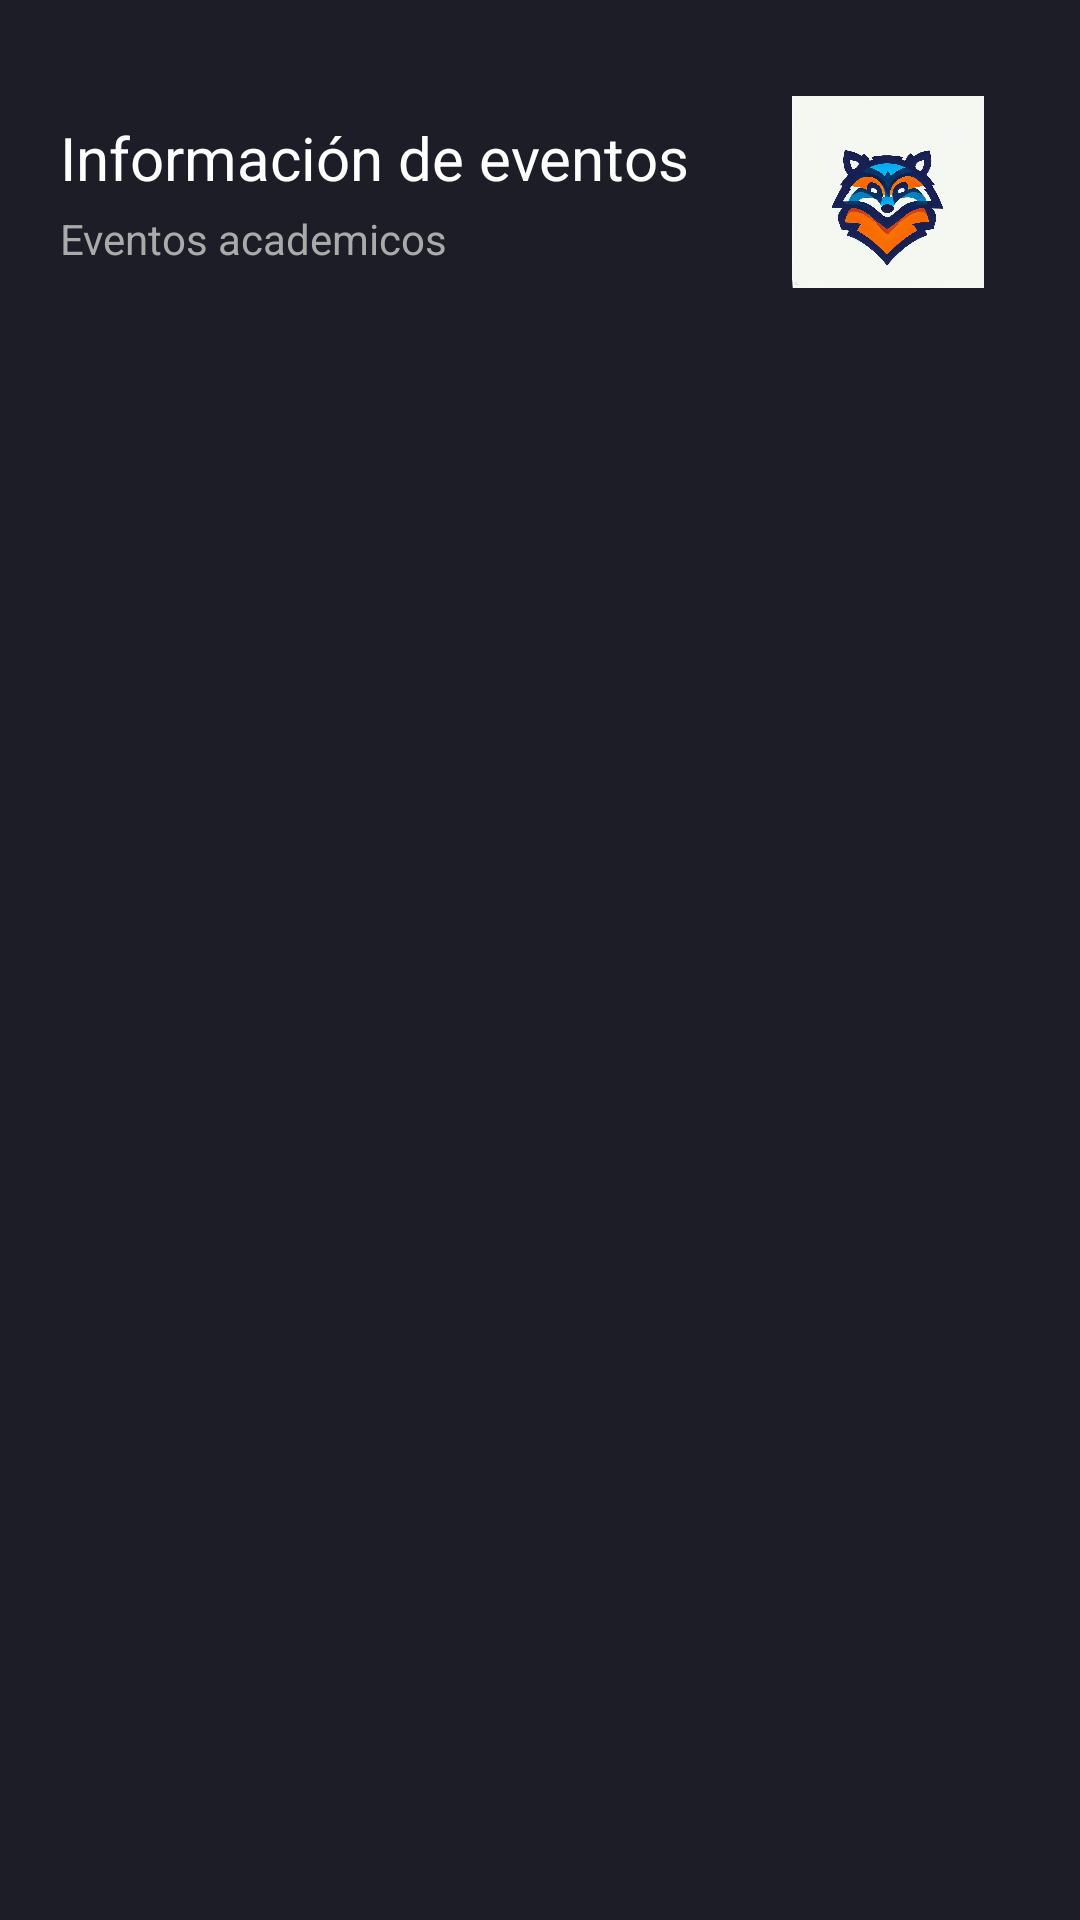

Layout XML and referenced resources for this Android screen:
<!-- AndroidManifest.xml: application theme Theme.ProyectoOsiris -->
<!-- res/layout/activity_info.xml -->
<?xml version="1.0" encoding="utf-8"?>
<androidx.constraintlayout.widget.ConstraintLayout xmlns:android="http://schemas.android.com/apk/res/android"
    xmlns:app="http://schemas.android.com/apk/res-auto"
    xmlns:tools="http://schemas.android.com/tools"
    android:layout_width="match_parent"
    android:layout_height="match_parent"
    android:background="@color/plum_700"
    tools:context=".InfoActivity">

    <LinearLayout
        android:id="@+id/linearLayout"
        android:layout_width="wrap_content"
        android:layout_height="wrap_content"
        android:layout_marginStart="20sp"
        android:orientation="vertical"
        app:layout_constraintBottom_toBottomOf="@+id/profileImageView"
        app:layout_constraintStart_toStartOf="parent"
        app:layout_constraintTop_toTopOf="@+id/profileImageView">

        <TextView
            android:id="@+id/titleTextView"
            android:layout_width="match_parent"
            android:layout_height="wrap_content"
            android:layout_marginBottom="4dp"
            android:text="Información de eventos"
            android:textColor="@color/white"
            android:textSize="20sp" />

        <TextView
            android:id="@+id/subTitleTextView"
            android:layout_width="match_parent"
            android:layout_height="wrap_content"
            android:text="Eventos academicos"
            android:textColor="@color/black_200" />
    </LinearLayout>



    <ImageView
        android:id="@+id/profileImageView"
        android:layout_width="64dp"
        android:layout_height="64dp"
        android:layout_marginTop="32dp"
        android:layout_marginEnd="32dp"
        app:srcCompat="@drawable/icon"
        android:contentDescription="@string/all"
        app:layout_constraintEnd_toEndOf="parent"
        app:layout_constraintTop_toTopOf="parent" />



    <androidx.recyclerview.widget.RecyclerView
        android:id="@+id/recyclerView"
        android:layout_width="match_parent"
        android:layout_height="match_parent"
        android:layout_marginTop="120dp"
        android:layout_marginStart="8dp"
        android:layout_marginEnd="8dp"
        app:layoutManager="LinearLayoutManager"
        tools:context=".MainActivity"
        tools:listitem="@layout/video_game_content"
        app:layout_constraintBottom_toBottomOf="parent"
        app:layout_constraintEnd_toEndOf="parent"
        app:layout_constraintStart_toStartOf="parent"
        app:layout_constraintTop_toBottomOf="@+id/profileImageView" />

    <ImageView
        android:id="@+id/addImageView"
        android:layout_width="wrap_content"
        android:layout_height="wrap_content"
        android:layout_marginEnd="16dp"
        android:layout_marginBottom="16dp"
        android:contentDescription="@string/all"
        app:layout_constraintBottom_toBottomOf="parent"
        app:layout_constraintEnd_toEndOf="parent"
        app:srcCompat="@drawable/ic_plus" />


</androidx.constraintlayout.widget.ConstraintLayout>
<!-- res/layout/video_game_content.xml (included above) -->
<?xml version="1.0" encoding="utf-8"?>
<androidx.constraintlayout.widget.ConstraintLayout xmlns:android="http://schemas.android.com/apk/res/android"
    xmlns:app="http://schemas.android.com/apk/res-auto"
    xmlns:tools="http://schemas.android.com/tools"
    android:layout_width="match_parent"
    android:layout_height="wrap_content"
    tools:context=".MainActivity">


    <androidx.cardview.widget.CardView
        android:id="@+id/cardView"
        android:layout_width="match_parent"
        android:layout_height="0dp"
        android:layout_marginStart="16dp"
        android:layout_marginLeft="16dp"
        android:layout_marginEnd="16dp"
        android:layout_marginRight="16dp"
        android:layout_marginTop="32dp"
        app:cardCornerRadius="8dp"
        app:cardElevation="0dp"
        app:cardBackgroundColor="@color/plum_500"
        app:layout_constraintBottom_toBottomOf="parent"
        app:layout_constraintEnd_toEndOf="parent"
        app:layout_constraintStart_toStartOf="parent"
        app:layout_constraintTop_toTopOf="@+id/posterCardView">
    </androidx.cardview.widget.CardView>

    <TextView
        android:id="@+id/priceTextView"
        android:layout_width="wrap_content"
        android:layout_height="wrap_content"
        android:layout_marginTop="8dp"
        android:layout_marginEnd="16dp"
        android:text="@string/price"
        android:textColor="@color/teal_500"
        android:textSize="20sp"
        android:fontFamily="sans-serif-medium"
        app:layout_constraintEnd_toEndOf="@+id/cardView"
        app:layout_constraintTop_toTopOf="@+id/cardView" />

    <TextView
        android:id="@+id/nameTextView"
        android:layout_width="0dp"
        android:layout_height="wrap_content"
        android:layout_marginLeft="16dp"
        android:layout_marginStart="16dp"
        android:layout_marginEnd="16dp"
        android:layout_marginRight="16dp"
        android:layout_marginTop="8dp"
        android:fontFamily="sans-serif-light"
        android:text="@string/info"
        android:textSize="20sp"
        android:textColor="@color/white"
        app:layout_constraintEnd_toEndOf="@+id/cardView"
        app:layout_constraintStart_toEndOf="@+id/posterCardView"
        app:layout_constraintTop_toBottomOf="@+id/priceTextView" />

    <TextView
        android:id="@+id/dateTextView"
        android:layout_width="wrap_content"
        android:layout_height="wrap_content"
        android:layout_marginEnd="16dp"
        android:layout_marginBottom="8dp"
        android:text="@string/date"
        android:textColor="@color/black_200"
        app:layout_constraintBottom_toBottomOf="@+id/cardView"
        app:layout_constraintEnd_toEndOf="@+id/cardView"
        app:layout_constraintTop_toBottomOf="@+id/nameTextView" />

    <androidx.cardview.widget.CardView
        android:id="@+id/posterCardView"
        android:layout_width="86dp"
        android:layout_height="140dp"
        android:layout_marginStart="16dp"
        android:layout_marginTop="12dp"
        android:layout_marginBottom="16dp"
        app:cardCornerRadius="8dp"
        app:layout_constraintBottom_toBottomOf="parent"
        app:layout_constraintStart_toStartOf="@+id/cardView"
        app:layout_constraintTop_toTopOf="parent">

        <ImageView
            android:id="@+id/posterImageView"
            android:layout_width="match_parent"
            android:layout_height="match_parent"
            android:contentDescription="@string/all"
            android:scaleType="centerCrop"
            app:srcCompat="@drawable/icon" />

    </androidx.cardview.widget.CardView>
</androidx.constraintlayout.widget.ConstraintLayout>
<!-- resources referenced by this layout -->
<resources>
  <color name="black_200">#aaaaaa</color>
  <color name="plum_500">#33333e</color>
  <color name="plum_700">#1D1D27</color>
  <color name="teal_500">#ff43d7dc</color>
  <color name="white">#FFFFFFFF</color>
  <!-- drawable icon: jpeg bitmap (drawable, 47250 bytes) -->
  <style name="Theme.ProyectoOsiris" parent="Theme.MaterialComponents.DayNight.DarkActionBar">
          
          <item name="colorPrimary">@color/colorPrimary</item>
          <item name="colorPrimaryVariant">@color/purple_700</item>
          <item name="colorOnPrimary">@color/white</item>
          
          <item name="colorSecondary">@color/teal_200</item>
          <item name="colorSecondaryVariant">@color/teal_700</item>
          <item name="colorOnSecondary">@color/black</item>
          
          <item name="android:statusBarColor">?attr/colorPrimaryVariant</item>
          
      </style>
  <color name="colorPrimary">#039BE5</color>
  <color name="purple_700">#FF3700B3</color>
  <color name="teal_200">#FF03DAC5</color>
  <color name="teal_700">#FF018786</color>
  <color name="black">#FF000000</color>
</resources>
